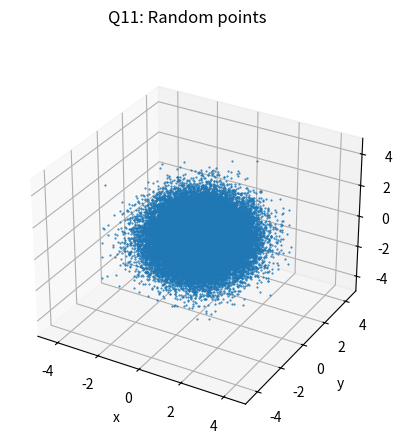
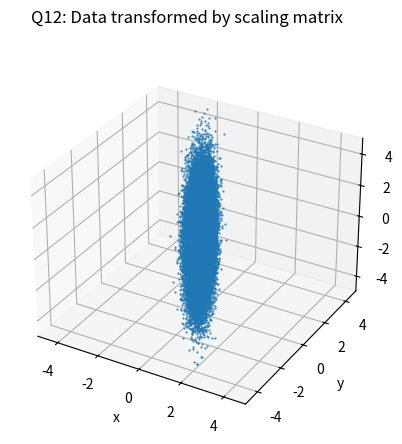
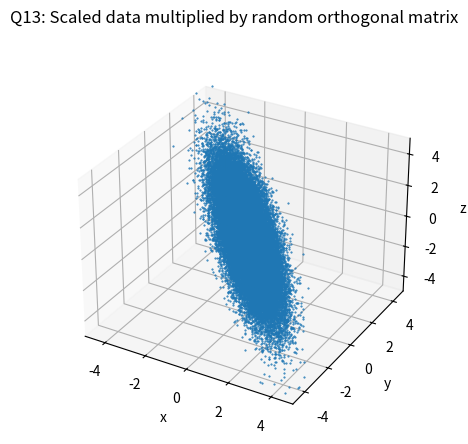

Reproduce these figures in Python, in order.
import numpy as np
import matplotlib.pyplot as plt
from mpl_toolkits.mplot3d import Axes3D
from scipy.linalg import qr

mean = [0, 0, 0]
cov = np.eye(3)
x_y_z = np.random.multivariate_normal(mean, cov, 50000).T


def get_orthogonal_matrix(dim):
    H = np.random.randn(dim, dim)
    Q, R = qr(H)
    return Q


def plot_3d(x_y_z, title):
    """
    plot points in 3D
    :param x_y_z: the points. numpy array with shape: 3 X num_samples (first dimension for x, y, z
    coordinate)
    :param title: The title that will appear above the plot
    """
    fig = plt.figure()
    ax = fig.add_subplot(111, projection='3d')
    ax.scatter(x_y_z[0], x_y_z[1], x_y_z[2], s=1, marker='.', depthshade=False)
    ax.set_xlim(-5, 5)
    ax.set_ylim(-5, 5)
    ax.set_zlim(-5, 5)
    ax.set_xlabel('x')
    ax.set_ylabel('y')
    ax.set_zlabel('z')

    fig.suptitle(title)
    fig.show()


def plot_2d(x_y):
    """
    plot points in 2D
    :param x_y: the points. numpy array with shape: 2 X num_samples (first dimension for x, y
    coordinate)
    """
    fig = plt.figure()
    ax = fig.add_subplot(111)
    ax.scatter(x_y[0], x_y[1], s=1, marker='.')
    ax.set_xlim(-5, 5)
    ax.set_ylim(-5, 5)
    ax.set_xlabel('x')
    ax.set_ylabel('y')


if __name__ == '__main__':
    # Question 11:
    plot_3d(x_y_z, 'Q11: Random points')

    # Question 12:
    s = np.array([[0.1, 0, 0], [0, 0.5, 0], [0, 0, 2]])
    data = np.matmul(s, x_y_z)
    plot_3d(data, 'Q12: Data transformed by scaling matrix')

    # Question 13:
    rand_mat = get_orthogonal_matrix(3)
    data = np.matmul(rand_mat, data)
    plot_3d(data, 'Q13: Scaled data multiplied by random orthogonal matrix')

    # Question 14:

    # Question 15:

    # Question 16:
